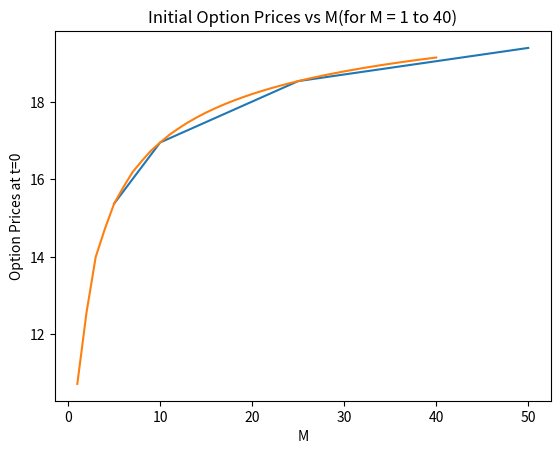

Here is the Python script that generated this plot:
import numpy as np
import matplotlib.pyplot as plt
import time

S0, T, r, sigma = 100, 1, 0.08, 0.3
M_array = [5,10,25,50]

def no_arbitrage(u, d, r, t):
    if d < np.exp(r*t) and np.exp(r*t) < u:
        return True
    else:
        return False


def Option_price(i, S0, u, d, M):
    path = format(i, 'b').zfill(M)
    curr_max = S0

    for idx in path:
        if idx == '1':
            S0 *= d
        else:
            S0 *= u

    curr_max = max(curr_max, S0)

    return curr_max - S0

def optimised_price_calculator(idx, u, d, p, R, M, stock_price, curr_max, option_prices):
    if idx == M + 1 or (stock_price, curr_max) in option_prices[idx]:
        return

    optimised_price_calculator(idx + 1, u, d, p, R, M, stock_price*u, max(stock_price*u, curr_max), option_prices)
    optimised_price_calculator(idx + 1, u, d, p, R, M, stock_price*d, max(stock_price*d, curr_max), option_prices)

    if idx == M:
        option_prices[M][(stock_price, curr_max)] = max(curr_max - stock_price, 0)
    else:
        option_prices[idx][(stock_price, curr_max)] = (p*option_prices[idx + 1][ (u * stock_price, max(u * stock_price, curr_max)) ] + (1 - p)*option_prices[idx + 1][ (d * stock_price, curr_max) ]) / R

def lookback_option_Markov_based(S0, T, M, r, sigma, display):
    if display == 1: 
        print(f"\n\n-----------  Executing for M = {M}  -----------\n")
    curr_time = time.time()
    
    u, d = 0, 0
    t = T/M
    u = np.exp(sigma*np.sqrt(t) + (r - 0.5*sigma*sigma)*t)
    d = np.exp(-sigma*np.sqrt(t) + (r - 0.5*sigma*sigma)*t)  

    R = np.exp(r*t)
    p = (R - d)/(u - d)

    if no_arbitrage(u, d, r, t) == False:
        print(f"Arbitrage Opportunity exists for M = {M}")
        return 0, 0

    price_array = []
    for i in range(0, M + 1):
        price_array.append(dict())
    
    optimised_price_calculator(0, u, d, p, R, M, S0, S0, price_array)

    if display == 1: 
        print(f"Initial Price of Lookback Option \t= {price_array[0][ (S0,S0) ]}")
        print(f"Execution Time \t\t\t\t= {time.time() - curr_time} sec\n")

    if display == 2:
        for i in range(len(price_array)):
            print(f"At t = {i}")
            j=1
            for key, price in price_array[i].items():
                print(f"Serial no. {j}:-\tOption Price = {price}")
                j = j+1
            print()
        
    return price_array[0][ (S0, S0) ]

def plot_default(x, y, x_label, y_label, title):
    plt.plot(x, y)
    plt.xlabel(x_label)
    plt.ylabel(y_label) 
    plt.title(title)
    plt.show()

def main():
    print("************************  Q3(a)  ************************")
    prices = []
    for m in M_array:
        prices.append(lookback_option_Markov_based(S0, T, m, r, sigma, display = 1))

    print("\n\n************************  Q3(b)  ************************")
    plot_default(M_array, prices, "M", "Option Prices at t=0", "Initial Option Prices vs M")

    print("Calculating prices for M=1 to M=40 and comparing through plot.")

    M = [i for i in range(1,41)]
    prices_array = []
    for m in M:
        prices_array.append(lookback_option_Markov_based(S0, T, m, r, sigma, 0))
    
    plot_default(M, prices_array, "M", "Option Prices at t=0", "Initial Option Prices vs M(for M = 1 to 40)")

    print("\n\n************************  Q3(c)  ************************")
    lookback_option_Markov_based(S0, T, 5, r, sigma, display = 2)


if __name__=="__main__":
  main()